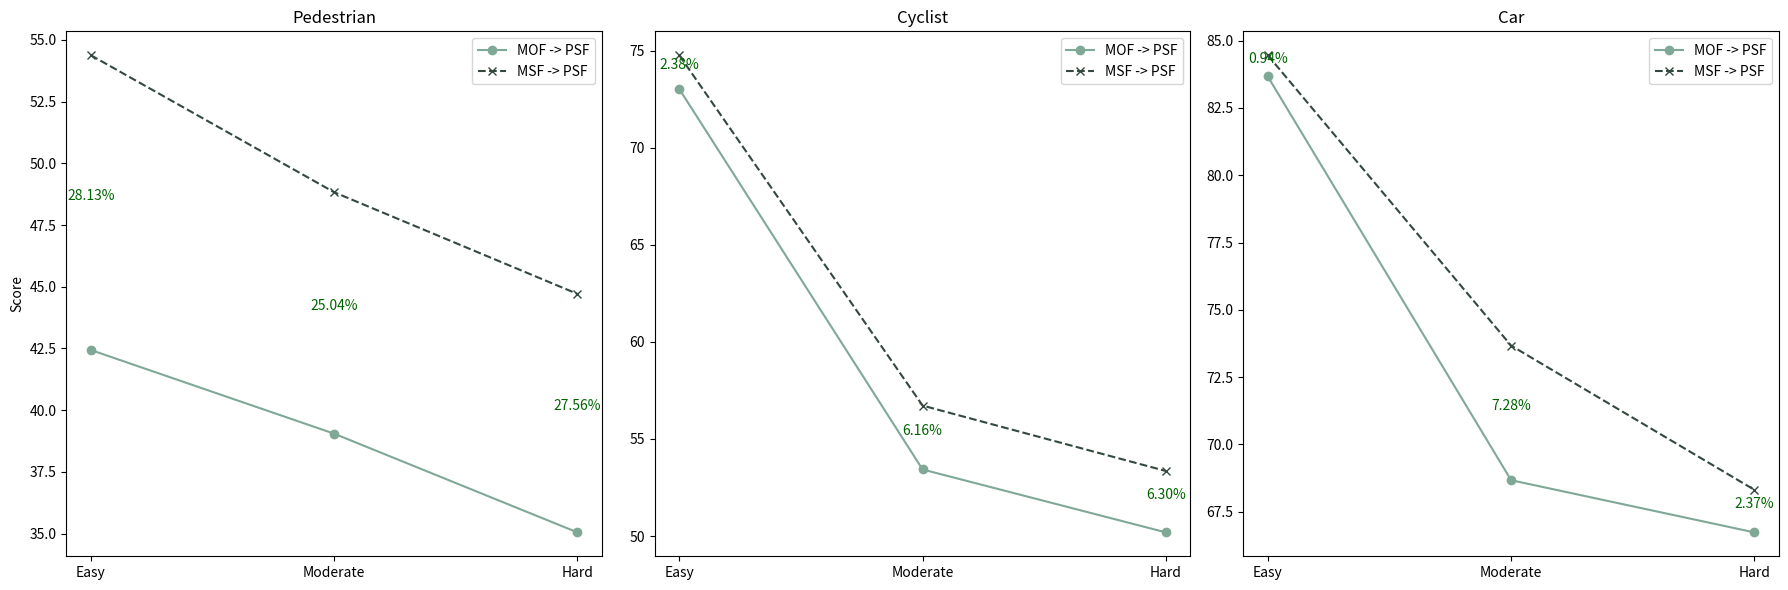

Here is the Python script that generated this plot:
import pandas as pd
import matplotlib.pyplot as plt
import numpy as np
import pandas as pd
import matplotlib.pyplot as plt
import numpy as np

data = {
    'Pedestrian': {
        'MOF -> PSF': [42.44, 39.05, 35.05],
        'MSF -> PSF': [54.38, 48.83, 44.71],
    },
    'Cyclist': {
        'MOF -> PSF': [73.02, 53.43, 50.19],
        'MSF -> PSF': [74.76, 56.72, 53.35],
    },
    'Car': {
        'MOF -> PSF': [83.67, 68.67, 66.73],
        'MSF -> PSF': [84.46, 73.67, 68.31],
    }
}

df = pd.DataFrame(data)

difficulty_levels = ['Easy', 'Moderate', 'Hard']

percentage_diff_df = pd.DataFrame({
    category: {
        'Easy': 100 * (data[category]['MSF -> PSF'][0] - data[category]['MOF -> PSF'][0]) / data[category]['MOF -> PSF'][0],
        'Moderate': 100 * (data[category]['MSF -> PSF'][1] - data[category]['MOF -> PSF'][1]) / data[category]['MOF -> PSF'][1],
        'Hard': 100 * (data[category]['MSF -> PSF'][2] - data[category]['MOF -> PSF'][2]) / data[category]['MOF -> PSF'][2]
    } for category in data
}).T

colors = {
    'MOF -> PSF': '#80A897',
    'MSF -> PSF': '#33493E',
    'Difference': 'darkgreen'
}

fig, axes = plt.subplots(nrows=1, ncols=3, figsize=(18, 6))

axes[0].set_ylabel('Score')


for idx, (category, ax) in enumerate(zip(df.columns, axes)):
    ax.plot(difficulty_levels, df[category]['MOF -> PSF'], marker='o', label='MOF -> PSF', color=colors['MOF -> PSF'])
    ax.plot(difficulty_levels, df[category]['MSF -> PSF'], marker='x', linestyle='--', label='MSF -> PSF', color=colors['MSF -> PSF'])
    
    for i, diff in enumerate(percentage_diff_df.loc[category]):
        ax.text(i, (df[category]['MOF -> PSF'][i] + df[category]['MSF -> PSF'][i]) / 2, 
                f'{diff:.2f}%', ha='center', va='bottom', color=colors['Difference'])
    
    ax.set_title(category)
    ax.legend()

plt.tight_layout()
plt.show()

